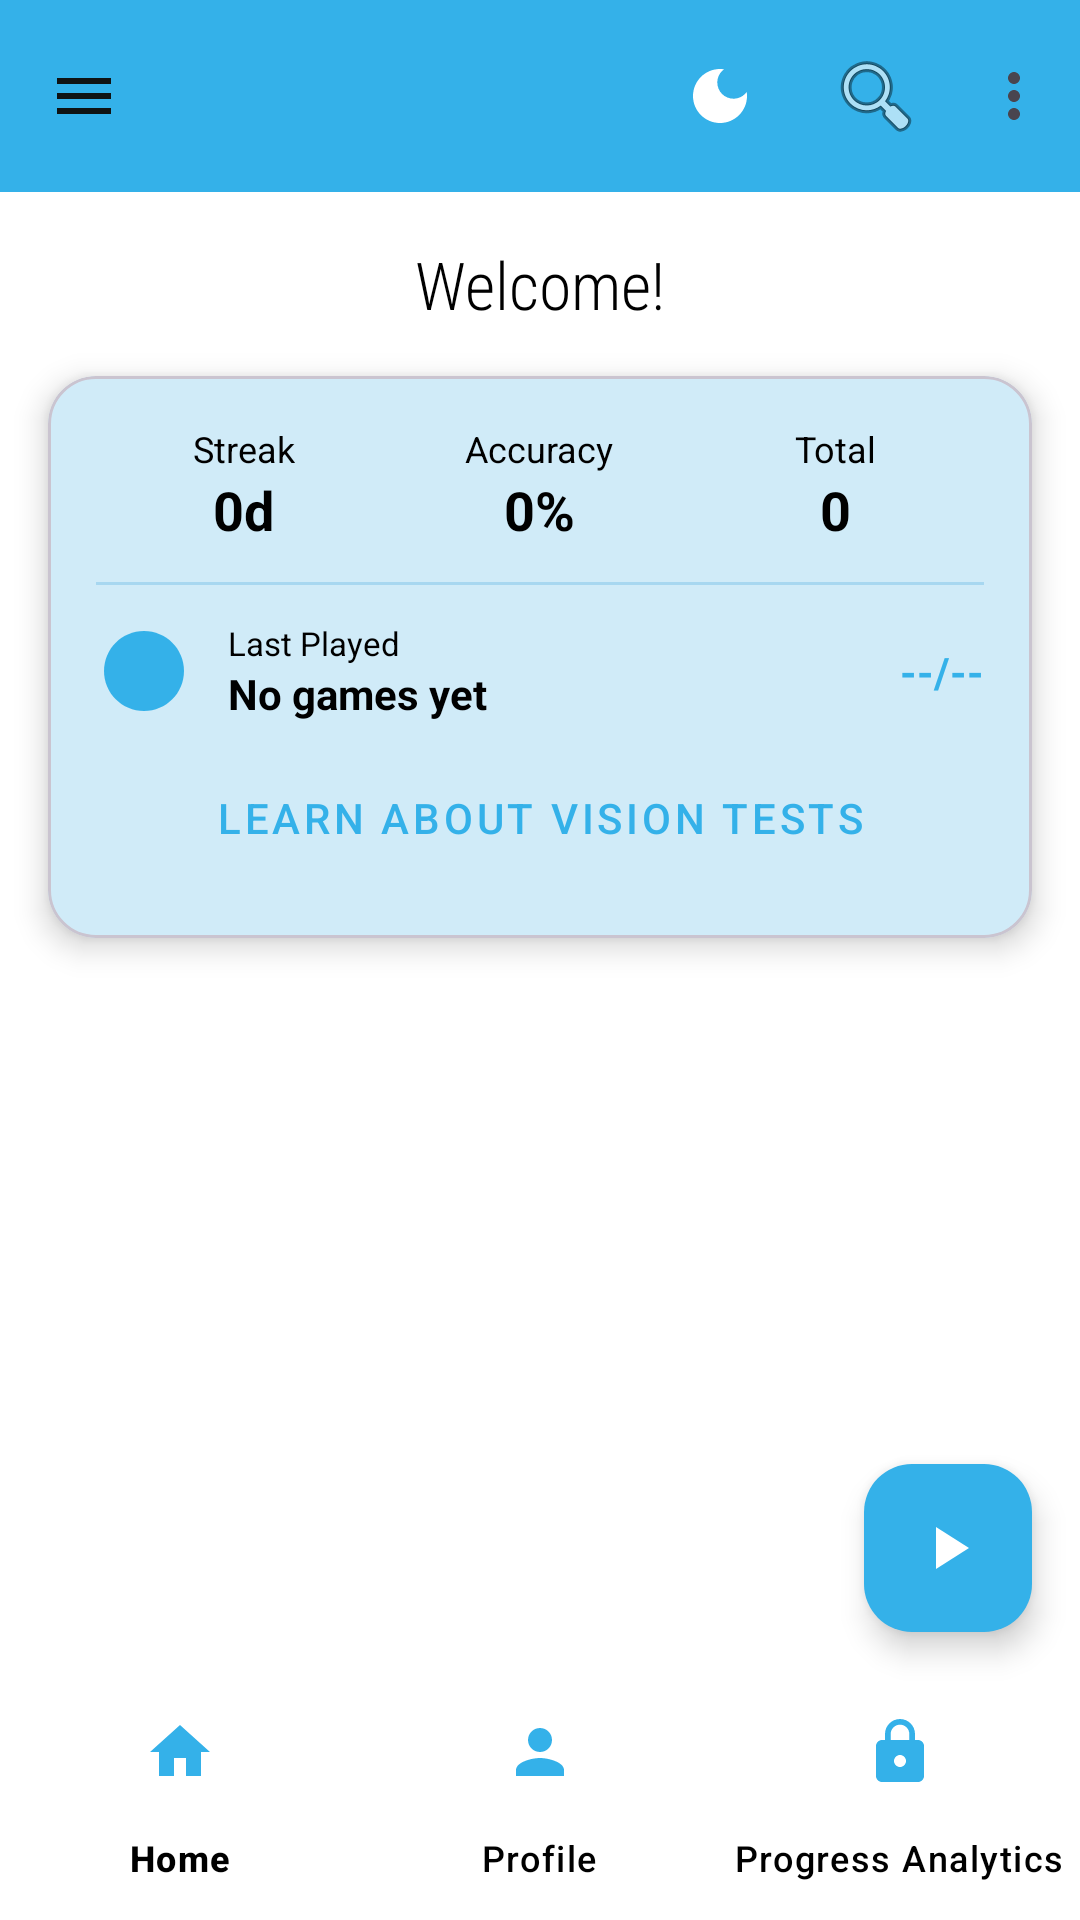

This screen was rendered from an Android layout file. Write that file and the resources it references.
<!-- AndroidManifest.xml: application theme Theme.VisionGameApp -->
<!-- res/layout/activity_main.xml -->
<?xml version="1.0" encoding="utf-8"?>
<androidx.drawerlayout.widget.DrawerLayout xmlns:android="http://schemas.android.com/apk/res/android"
    xmlns:app="http://schemas.android.com/apk/res-auto"
    xmlns:tools="http://schemas.android.com/tools"
    android:id="@+id/drawer_layout"
    android:layout_width="match_parent"
    android:layout_height="match_parent"
    android:fitsSystemWindows="true"
    tools:openDrawer="start">

    <androidx.constraintlayout.widget.ConstraintLayout
        android:id="@+id/main"
        android:layout_width="match_parent"
        android:layout_height="match_parent"
        android:background="@color/white">

        <com.google.android.material.appbar.MaterialToolbar
            android:id="@+id/toolbar"
            android:layout_width="0dp"
            android:layout_height="wrap_content"
            android:background="#34B1E9"
            android:gravity="center"
            android:title="Vision Game"
            android:titleTextColor="@android:color/white"
            app:layout_constraintEnd_toEndOf="parent"
            app:layout_constraintHorizontal_bias="0.0"
            app:layout_constraintStart_toStartOf="parent"
            app:layout_constraintTop_toTopOf="parent"
            app:menu="@menu/top_menu"
            app:navigationIcon="@drawable/outline_menu_24" />

        <TextView
            android:id="@+id/tvWelcome"
            android:layout_width="wrap_content"
            android:layout_height="wrap_content"
            android:layout_marginTop="16dp"
            android:fontFamily="sans-serif-condensed-light"
            android:text="Welcome!"
            android:textColor="@color/black"
            android:textSize="22sp"
            app:layout_constraintEnd_toEndOf="parent"
            app:layout_constraintStart_toStartOf="parent"
            app:layout_constraintTop_toBottomOf="@id/toolbar" />

        
        <com.google.android.material.card.MaterialCardView
            android:id="@+id/infoCard"
            android:layout_width="0dp"
            android:layout_height="wrap_content"
            android:layout_margin="16dp"
            android:backgroundTint="#D0EBF8"
            app:cardCornerRadius="16dp"
            app:cardElevation="6dp"
            app:layout_constraintEnd_toEndOf="parent"
            app:layout_constraintStart_toStartOf="parent"
            app:layout_constraintTop_toBottomOf="@id/tvWelcome">

            <LinearLayout
                android:layout_width="match_parent"
                android:layout_height="wrap_content"
                android:orientation="vertical"
                android:padding="16dp">

                
                <LinearLayout
                    android:layout_width="match_parent"
                    android:layout_height="wrap_content"
                    android:baselineAligned="false"
                    android:orientation="horizontal">

                    <LinearLayout
                        android:layout_width="0dp"
                        android:layout_height="wrap_content"
                        android:layout_weight="1"
                        android:gravity="center"
                        android:orientation="vertical">

                        <TextView
                            android:layout_width="wrap_content"
                            android:layout_height="wrap_content"
                            android:text="Streak"
                            android:textColor="@color/black"
                            android:textSize="12sp" />

                        <TextView
                            android:id="@+id/tvStreak"
                            android:layout_width="wrap_content"
                            android:layout_height="wrap_content"
                            android:text="0d"
                            android:textColor="@color/black"
                            android:textSize="18sp"
                            android:textStyle="bold" />
                    </LinearLayout>

                    <LinearLayout
                        android:layout_width="0dp"
                        android:layout_height="wrap_content"
                        android:layout_weight="1"
                        android:gravity="center"
                        android:orientation="vertical">

                        <TextView
                            android:layout_width="wrap_content"
                            android:layout_height="wrap_content"
                            android:text="Accuracy"
                            android:textColor="@color/black"
                            android:textSize="12sp" />

                        <TextView
                            android:id="@+id/tvAvgPercentage"
                            android:layout_width="wrap_content"
                            android:layout_height="wrap_content"
                            android:text="0%"
                            android:textColor="@color/black"
                            android:textSize="18sp"
                            android:textStyle="bold" />
                    </LinearLayout>

                    <LinearLayout
                        android:layout_width="0dp"
                        android:layout_height="wrap_content"
                        android:layout_weight="1"
                        android:gravity="center"
                        android:orientation="vertical">

                        <TextView
                            android:layout_width="wrap_content"
                            android:layout_height="wrap_content"
                            android:text="Total"
                            android:textColor="@color/black"
                            android:textSize="12sp" />

                        <TextView
                            android:id="@+id/tvTotalGames"
                            android:layout_width="wrap_content"
                            android:layout_height="wrap_content"
                            android:text="0"
                            android:textColor="@color/black"
                            android:textSize="18sp"
                            android:textStyle="bold" />
                    </LinearLayout>
                </LinearLayout>

                <View
                    android:layout_width="match_parent"
                    android:layout_height="1dp"
                    android:layout_marginTop="12dp"
                    android:layout_marginBottom="12dp"
                    android:background="#A7D7F0" />

                
                <LinearLayout
                    android:id="@+id/layoutLastPlayed"
                    android:layout_width="match_parent"
                    android:layout_height="wrap_content"
                    android:gravity="center_vertical"
                    android:orientation="horizontal">

                    <ImageView
                        android:layout_width="32dp"
                        android:layout_height="32dp"
                        android:src="@drawable/baseline_circle_24"
                        app:tint="#34B1E9" />

                    <LinearLayout
                        android:layout_width="0dp"
                        android:layout_height="wrap_content"
                        android:layout_marginStart="12dp"
                        android:layout_weight="1"
                        android:orientation="vertical">

                        <TextView
                            android:layout_width="wrap_content"
                            android:layout_height="wrap_content"
                            android:text="Last Played"
                            android:textColor="@color/black"
                            android:textSize="11sp" />

                        <TextView
                            android:id="@+id/tvLastPlayedGame"
                            android:layout_width="wrap_content"
                            android:layout_height="wrap_content"
                            android:text="No games yet"
                            android:textColor="@color/black"
                            android:textSize="14sp"
                            android:textStyle="bold" />
                    </LinearLayout>

                    <TextView
                        android:id="@+id/tvLastPlayedScore"
                        android:layout_width="wrap_content"
                        android:layout_height="wrap_content"
                        android:text="--/--"
                        android:textColor="#34B1E9"
                        android:textSize="14sp"
                        android:textStyle="bold" />
                </LinearLayout>

                
                <com.google.android.material.button.MaterialButton
                    android:id="@+id/btnLearnGames"
                    style="@style/Widget.MaterialComponents.Button.TextButton"
                    android:layout_width="match_parent"
                    android:layout_height="wrap_content"
                    android:layout_marginTop="8dp"
                    android:text="Learn about vision tests"
                    android:textColor="#34B1E9" />

            </LinearLayout>
        </com.google.android.material.card.MaterialCardView>

        
        <androidx.recyclerview.widget.RecyclerView
            android:id="@+id/gamesRecyclerView"
            android:layout_width="0dp"
            android:layout_height="0dp"
            android:layout_marginTop="8dp"
            android:layout_marginBottom="8dp"
            android:clipToPadding="false"
            android:paddingStart="8dp"
            android:paddingEnd="8dp"
            app:layout_constraintBottom_toTopOf="@id/bottomNavigation"
            app:layout_constraintEnd_toEndOf="parent"
            app:layout_constraintStart_toStartOf="parent"
            app:layout_constraintTop_toBottomOf="@id/infoCard"
            tools:listitem="@layout/item_game" />

        
        <com.google.android.material.bottomnavigation.BottomNavigationView
            android:id="@+id/bottomNavigation"
            android:layout_width="match_parent"
            android:layout_height="wrap_content"
            android:background="@color/white"
            app:itemIconTint="#34B1E9"
            app:itemTextColor="@color/black"
            app:layout_constraintBottom_toBottomOf="parent"
            app:menu="@menu/menu_profile" />

        
        <com.google.android.material.floatingactionbutton.FloatingActionButton
            android:id="@+id/fabQuickStart"
            android:layout_width="wrap_content"
            android:layout_height="wrap_content"
            android:layout_margin="16dp"
            android:contentDescription="Quick Start"
            android:src="@drawable/baseline_play_arrow_24"
            app:backgroundTint="#34B1E9"
            app:layout_constraintBottom_toTopOf="@id/bottomNavigation"
            app:layout_constraintEnd_toEndOf="parent"
            app:tint="@android:color/white" />

    </androidx.constraintlayout.widget.ConstraintLayout>

    <com.google.android.material.navigation.NavigationView
        android:id="@+id/nav_view"
        android:layout_width="wrap_content"
        android:layout_height="match_parent"
        android:layout_gravity="start"
        android:fitsSystemWindows="true"
        app:headerLayout="@layout/nav_header_main"
        app:menu="@menu/drawer_menu" />

</androidx.drawerlayout.widget.DrawerLayout>
<!-- res/layout/item_game.xml (included above) -->
<?xml version="1.0" encoding="utf-8"?>
<androidx.cardview.widget.CardView xmlns:android="http://schemas.android.com/apk/res/android"
    xmlns:app="http://schemas.android.com/apk/res-auto"
    android:layout_width="match_parent"
    android:layout_height="wrap_content"
    android:layout_margin="8dp"
    app:cardCornerRadius="16dp"
    app:cardElevation="6dp">

    <LinearLayout
        android:layout_width="match_parent"
        android:layout_height="wrap_content"
        android:orientation="vertical"
        android:padding="20dp"
        android:gravity="center"
        android:background="@drawable/game_area_background">

        <ImageView
            android:id="@+id/gameIcon"
            android:layout_width="90dp"
            android:layout_height="90dp"
            android:layout_marginBottom="12dp"
            android:scaleType="centerCrop"
            android:background="@drawable/icon_circle_background"
            android:src="@drawable/visualacuity" />

        <TextView
            android:id="@+id/gameName"
            android:layout_width="match_parent"
            android:layout_height="wrap_content"
            android:text="Visual Acuity"
            android:textSize="20sp"
            android:textStyle="bold"
            android:textColor="#181A1B"
            android:textAlignment="center"
            android:layout_marginBottom="6dp" />

        <Button
            android:id="@+id/btnPlayGame"
            android:layout_width="wrap_content"
            android:layout_height="wrap_content"
            android:text="Play Game"
            android:backgroundTint="@color/primary_color"
            android:textSize="12sp"
            android:textColor="@color/black"
            android:layout_marginBottom="10dp"/>

        <TextView
            android:id="@+id/gameDescription"
            android:layout_width="match_parent"
            android:layout_height="wrap_content"
            android:text="Test sharp vision"
            android:textSize="12sp"
            android:textColor="@color/black"
            android:textAlignment="center"
            android:layout_marginBottom="8dp" />

        <LinearLayout
            android:id="@+id/progressBadge"
            android:layout_width="wrap_content"
            android:layout_height="wrap_content"
            android:orientation="horizontal"
            android:background="@drawable/badge_background"
            android:padding="6dp"
            android:visibility="gone">

            <TextView
                android:id="@+id/tvLastScore"
                android:layout_width="wrap_content"
                android:layout_height="wrap_content"
                android:text="8/10"
                android:textSize="12sp"
                android:textColor="@color/black"
                android:textStyle="bold" />
        </LinearLayout>

    </LinearLayout>

</androidx.cardview.widget.CardView>
<!-- res/layout/nav_header_main.xml (included above) -->
<?xml version="1.0" encoding="utf-8"?>
<LinearLayout xmlns:android="http://schemas.android.com/apk/res/android"
    android:layout_width="match_parent"
    android:layout_height="176dp"
    android:background="#34B1E9"
    android:gravity="bottom"
    android:orientation="vertical"
    android:paddingBottom="16dp"
    android:paddingLeft="16dp"
    android:paddingRight="16dp"
    android:paddingTop="16dp"
    android:theme="@style/ThemeOverlay.AppCompat.Dark">

    <ImageView
        android:id="@+id/imageView"
        android:layout_width="wrap_content"
        android:layout_height="wrap_content"
        android:paddingTop="8dp"
        android:src="@drawable/baseline_person_24" />

    <TextView
        android:id="@+id/tvNavName"
        android:layout_width="match_parent"
        android:layout_height="wrap_content"
        android:paddingTop="8dp"
        android:text="User Name"
        android:textAppearance="@style/TextAppearance.AppCompat.Body1"
        android:textStyle="bold" />

    <TextView
        android:id="@+id/tvNavEmail"
        android:layout_width="wrap_content"
        android:layout_height="wrap_content"
        android:text="user@example.com" />

</LinearLayout>
<!-- resources referenced by this layout -->
<resources>
  <color name="black">#FF000000</color>
  <color name="primary_color">#3A86FF</color>
  <color name="white">#FFFFFFFF</color>
  <!-- drawable baseline_circle_24 (drawable) -->
  <vector xmlns:android="http://schemas.android.com/apk/res/android" android:height="24dp" android:tint="#2619DF" android:viewportHeight="24" android:viewportWidth="24" android:width="24dp">
        
      <path android:fillColor="@android:color/white" android:pathData="M12,2C6.47,2 2,6.47 2,12s4.47,10 10,10 10,-4.47 10,-10S17.53,2 12,2z"/>
      
  </vector>
  <!-- drawable baseline_person_24 (drawable) -->
  <vector xmlns:android="http://schemas.android.com/apk/res/android" android:height="24dp" android:tint="#2619DF" android:viewportHeight="24" android:viewportWidth="24" android:width="24dp">
        
      <path android:fillColor="@android:color/white" android:pathData="M12,12c2.21,0 4,-1.79 4,-4s-1.79,-4 -4,-4 -4,1.79 -4,4 1.79,4 4,4zM12,14c-2.67,0 -8,1.34 -8,4v2h16v-2c0,-2.66 -5.33,-4 -8,-4z"/>
      
  </vector>
  <!-- drawable baseline_play_arrow_24 (drawable) -->
  <vector xmlns:android="http://schemas.android.com/apk/res/android" android:height="24dp" android:tint="#2619DF" android:viewportHeight="24" android:viewportWidth="24" android:width="24dp">
        
      <path android:fillColor="@android:color/white" android:pathData="M8,5v14l11,-7z"/>
      
  </vector>
  <!-- drawable game_area_background (drawable) -->
  <shape xmlns:android="http://schemas.android.com/apk/res/android"
      android:shape="rectangle">
  
      
      <gradient
          android:startColor="#EDEFF0"
      android:endColor="#83C5FA"
      android:angle="170"/>
  
      
      <corners android:radius="16dp"/>
  
  </shape>
  <!-- drawable outline_menu_24 (drawable) -->
  <vector xmlns:android="http://schemas.android.com/apk/res/android" android:height="24dp" android:tint="#0F1313" android:viewportHeight="960" android:viewportWidth="960" android:width="24dp">
        
      <path android:fillColor="@android:color/white" android:pathData="M120,720L120,640L840,640L840,720L120,720ZM120,520L120,440L840,440L840,520L120,520ZM120,320L120,240L840,240L840,320L120,320Z"/>
      
  </vector>
  <!-- drawable visualacuity: png bitmap (drawable, 642539 bytes) -->
  <style name="Theme.VisionGameApp" parent="Base.Theme.VisionGameApp" />
  <style name="Base.Theme.VisionGameApp" parent="Theme.Material3.DayNight.NoActionBar">
          
          
      </style>
</resources>
